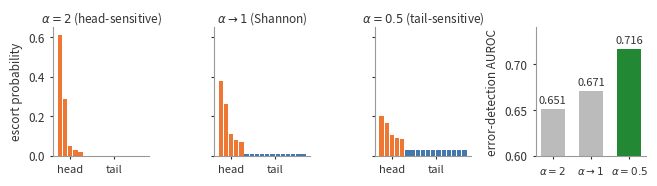

Write Python code to recreate this figure. (Note: this script raises an exception after producing the figure.)
"""Generate thesis-quality figures for Chapter 3, Section 3.4 (tail-leakage signal).

Outputs four vector PDFs into figures/:
  fig_renyi_reweight_auroc.pdf   - Renyi escort reweighting + 2Wiki AUROC bars
  fig_same_entropy_risk.pdf      - corrected "same entropy, different risk" example
  fig_leakage_monotonicity.pdf   - binary entropy vs -log m as leakage scores
  fig_tail_leakage_error_bins.pdf- error rate across tail-leakage score bins
"""

import numpy as np
import matplotlib

matplotlib.use("Agg")
import matplotlib.pyplot as plt

# Paul Tol "vibrant" hues (CVD-safe): blue, orange, green, red, gray
BLUE, ORANGE, GREEN, RED, GRAY = "#4477AA", "#EE7733", "#228833", "#CC3311", "#BBBBBB"
INK = "#333333"

plt.rcParams.update({
    "font.size": 8.5,
    "axes.edgecolor": "#999999",
    "axes.linewidth": 0.8,
    "axes.labelcolor": INK,
    "xtick.color": INK,
    "ytick.color": INK,
    "figure.dpi": 200,
})

FIGDIR = "figures"

# Corrected example distributions (speaker-script numbers, entropy ~1.83 both)
HEAD_A = [0.38, 0.26, 0.11, 0.08, 0.07]
TAIL_A = [0.10 / 12] * 12
HEAD_B = [0.52, 0.13, 0.05, 0.05, 0.05]
TAIL_B = [0.03] * 5 + [0.05 / 7] * 7
HEAD_LABELS = ["PO", "po", "r3", "r4", "r5"]


def entropy(p):
    p = np.asarray(p)
    return float(-(p * np.log(p)).sum())


def style_axis(ax):
    for side in ("top", "right"):
        ax.spines[side].set_visible(False)
    ax.tick_params(length=2.5)


# ---------------------------------------------------------------- figure 1
def fig_renyi():
    base = np.array(HEAD_A + TAIL_A)
    fig, axes = plt.subplots(
        1, 4, figsize=(6.6, 1.9), gridspec_kw={"width_ratios": [1, 1, 1, 1.15]}
    )

    settings = [(2.0, r"$\alpha=2$ (head-sensitive)"),
                (1.0, r"$\alpha\rightarrow 1$ (Shannon)"),
                (0.5, r"$\alpha=0.5$ (tail-sensitive)")]
    x = np.arange(len(base))
    for ax, (alpha, title) in zip(axes[:3], settings):
        q = base ** alpha
        q = q / q.sum()
        colors = [ORANGE] * 5 + [BLUE] * 12
        ax.bar(x, q, width=0.82, color=colors, edgecolor="none")
        ax.set_title(title, fontsize=8.5, color=INK, pad=4)
        ax.set_ylim(0, 0.65)
        ax.set_xticks([2, 10.5])
        ax.set_xticklabels(["head", "tail"], fontsize=8)
        ax.set_yticks([0, 0.2, 0.4, 0.6])
        style_axis(ax)
        if ax is axes[0]:
            ax.set_ylabel("escort probability", fontsize=8.5)
        else:
            ax.set_yticklabels([])

    ax = axes[3]
    aurocs = [0.651, 0.671, 0.716]
    labels = [r"$\alpha=2$", r"$\alpha\rightarrow 1$", r"$\alpha=0.5$"]
    colors = [GRAY, GRAY, GREEN]
    bars = ax.bar(np.arange(3), aurocs, width=0.62, color=colors, edgecolor="none")
    for b, v in zip(bars, aurocs):
        ax.text(b.get_x() + b.get_width() / 2, v + 0.004, f"{v:.3f}",
                ha="center", va="bottom", fontsize=8, color=INK)
    ax.set_xticks(np.arange(3))
    ax.set_xticklabels(labels, fontsize=7.5)
    ax.set_ylim(0.60, 0.74)
    ax.set_yticks([0.60, 0.65, 0.70])
    ax.set_ylabel("error-detection AUROC", fontsize=8.5)
    style_axis(ax)

    fig.tight_layout(w_pad=1.4)
    fig.savefig(f"{FIGDIR}/fig_renyi_reweight_auroc.pdf", bbox_inches="tight")
    plt.close(fig)


# ---------------------------------------------------------------- figure 2
def fig_same_entropy():
    fig, axes = plt.subplots(1, 2, figsize=(6.4, 2.2), sharey=True)

    for ax, head, tail, name in (
        (axes[0], HEAD_A, TAIL_A, "A"),
        (axes[1], HEAD_B, TAIL_B, "B"),
    ):
        probs = head + tail
        n = len(probs)
        x = np.arange(n)
        colors = [ORANGE] * 5 + [BLUE] * len(tail)
        ax.bar(x, probs, width=0.82, color=colors, edgecolor="none")
        m = sum(head)
        h = entropy(probs)
        ax.set_title(
            f"Distribution {name} · tail mass {1 - m:.0%}",
            fontsize=9.5, color=INK, pad=5,
        )
        ax.text(
            0.97, 0.72,
            f"top-5 mass = {m:.2f}\nentropy = {h:.2f}\nleakage score = {-np.log(m):.3f}",
            transform=ax.transAxes, ha="right", va="top", fontsize=8.5,
            bbox=dict(boxstyle="round,pad=0.45", fc="#F5F5F5", ec="#CCCCCC", lw=0.7),
        )
        ax.set_xticks(list(range(5)) + [5 + (len(tail) - 1) / 2])
        ax.set_xticklabels(HEAD_LABELS + [f"tail (6–{5 + len(tail)})"],
                           fontsize=7.5)
        ax.set_xlim(-0.7, 16.7)
        ax.set_ylim(0, 0.56)
        style_axis(ax)

    axes[0].set_ylabel("next-token probability", fontsize=9)
    fig.tight_layout(w_pad=1.6)
    fig.savefig(f"{FIGDIR}/fig_same_entropy_risk.pdf", bbox_inches="tight")
    plt.close(fig)


# ---------------------------------------------------------------- figure 3
def fig_monotonicity():
    fig, axes = plt.subplots(1, 2, figsize=(6.2, 2.1))
    ell = np.linspace(1e-4, 0.999, 600)
    m = 1 - ell

    ax = axes[0]
    hb = -(m * np.log(m) + ell * np.log(ell))
    ax.plot(ell, hb, color=RED, lw=1.8)
    ax.axvline(0.5, color="#999999", lw=0.8, ls=(0, (4, 3)))
    ax.fill_between(ell, hb, where=ell >= 0.5, color=RED, alpha=0.10, lw=0)
    ax.annotate("peak at $\\ell=0.5$", xy=(0.5, np.log(2)), xytext=(0.60, 0.74),
                fontsize=8.5, color=INK,
                arrowprops=dict(arrowstyle="-", color="#999999", lw=0.8))
    ax.text(0.78, 0.22, "more leakage,\nlower score", fontsize=8.5,
            color=RED, ha="center")
    ax.set_title("binary entropy\n" + r"$-m_t\log m_t-(1-m_t)\log(1-m_t)$", fontsize=9.0, color=INK)
    ax.set_ylim(0, 0.85)

    ax = axes[1]
    keep = ell <= 0.96
    ax.plot(ell[keep], -np.log(m[keep]), color=GREEN, lw=1.8)
    ax.text(0.60, 2.35, "strictly increasing", fontsize=8.5, color=GREEN)
    ax.set_title(r"Tail Leakage $-\log m_t$", fontsize=9.5, color=INK)
    ax.set_ylim(0, 3.4)

    for ax in axes:
        ax.set_xlabel(r"leaked mass $\ell = 1 - m_t$", fontsize=9)
        ax.set_xlim(0, 1)
        style_axis(ax)
    axes[0].set_ylabel("score", fontsize=9)

    fig.tight_layout(w_pad=2.2)
    fig.savefig(f"{FIGDIR}/fig_leakage_monotonicity.pdf", bbox_inches="tight")
    plt.close(fig)


# ---------------------------------------------------------------- figure 4
def fig_error_bins():
    bins = ["0.0002", "0.0012", "0.0044", "0.0119",
            "0.0295", "0.0660", "0.173", "0.523"]
    acc = np.array([67, 38, 26, 24, 14, 12, 9, 3])
    err = 100 - acc

    fig, ax = plt.subplots(figsize=(6.2, 2.6))
    x = np.arange(len(bins))
    ax.bar(x, acc, width=0.74, color=GREEN, edgecolor="white", linewidth=1.2,
           label="correct (%)")
    ax.bar(x, err, width=0.74, bottom=acc, color=RED, edgecolor="white",
           linewidth=1.2, label="incorrect (%)")
    for i in range(len(bins)):
        if acc[i] >= 8:
            ax.text(i, acc[i] / 2, f"{acc[i]}", ha="center", va="center",
                    fontsize=8, color="white", fontweight="bold")
        else:
            ax.text(i, acc[i] + 4.5, f"{acc[i]}", ha="center", va="center",
                    fontsize=8, color=GREEN, fontweight="bold",
                    bbox=dict(boxstyle="round,pad=0.22", fc="white",
                              ec="none"))
        ax.text(i, acc[i] + err[i] / 2, f"{err[i]}", ha="center", va="center",
                fontsize=8, color="white", fontweight="bold")
    ax.set_xticks(x)
    ax.set_xticklabels(bins, fontsize=8.5)
    ax.set_xlabel(r"Tail Leakage $\sigma^{\mathrm{tl}}$"
                  " (equal-frequency bins, low → high)", fontsize=9)
    ax.set_ylabel("proportion (%)", fontsize=9)
    ax.set_ylim(0, 100)
    ax.legend(loc="upper center", bbox_to_anchor=(0.5, 1.18), ncol=2,
              fontsize=8, frameon=False)
    style_axis(ax)

    fig.tight_layout()
    fig.savefig(f"{FIGDIR}/fig_tail_leakage_error_bins.pdf", bbox_inches="tight")
    plt.close(fig)


if __name__ == "__main__":
    fig_renyi()
    fig_same_entropy()
    fig_monotonicity()
    fig_error_bins()
    print("entropy A:", entropy(np.array(HEAD_A + TAIL_A)))
    print("entropy B:", entropy(np.array(HEAD_B + TAIL_B)))
    print("done")
